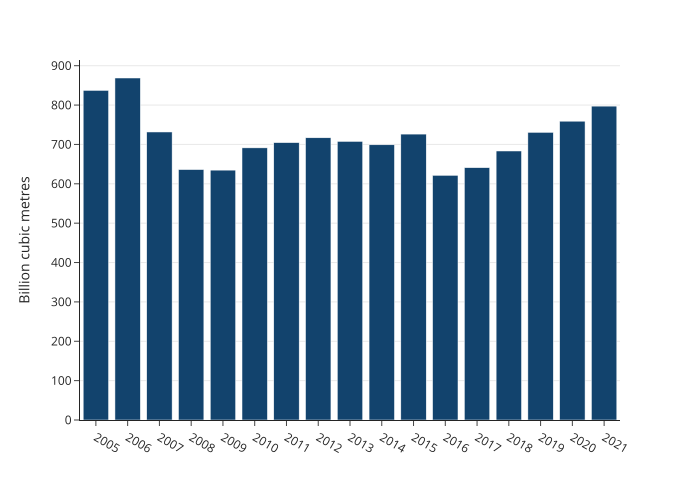

The table this chart was drawn from, first rows:
year, value
2005, 837281575004
2006, 868759723063
2007, 731625534488
2008, 636136758123
2009, 634731710149
2010, 691298308721
2011, 704593965802
2012, 716915303879
2013, 707720910484
2014, 699106780288
2015, 726286597169
2016, 621535128881
2017, 640979007635
2018, 683346828141
2019, 730713245555
2020, 759072225344
2021, 797321835852
